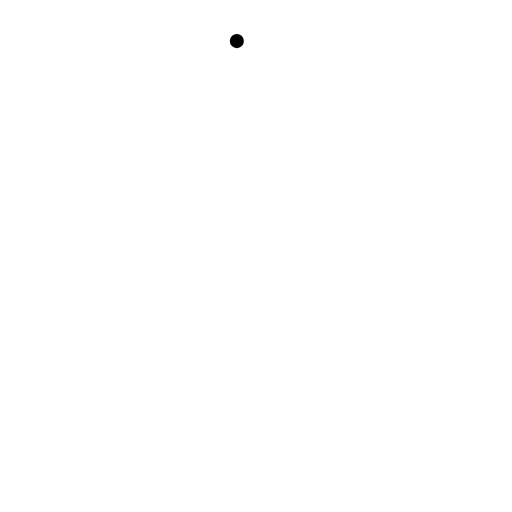
t = 0.00 s
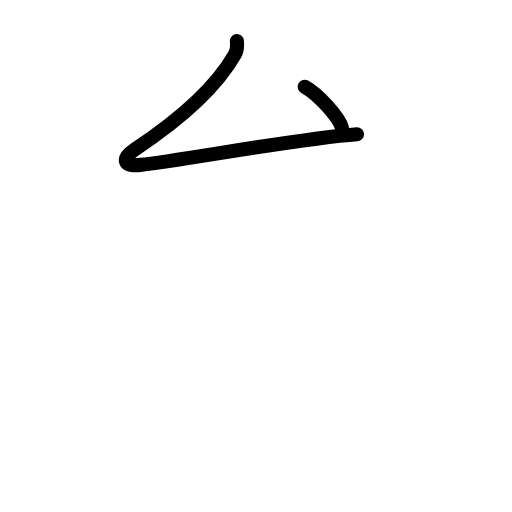
t = 1.50 s
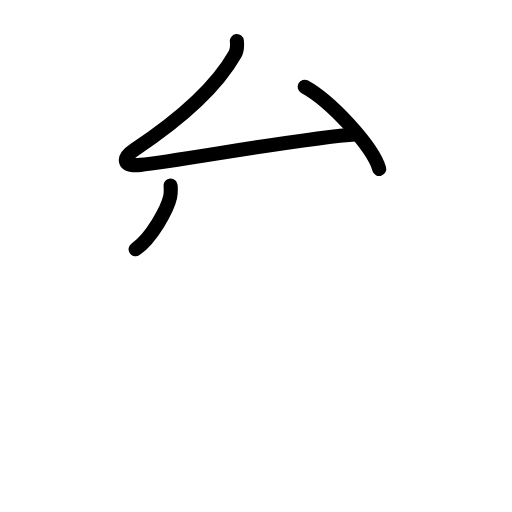
t = 2.75 s
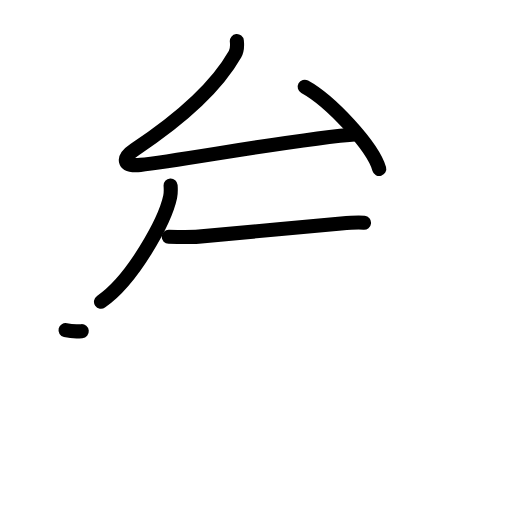
t = 4.17 s
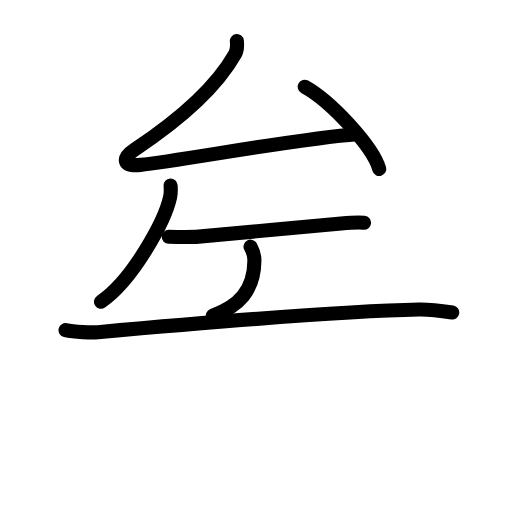
t = 5.63 s
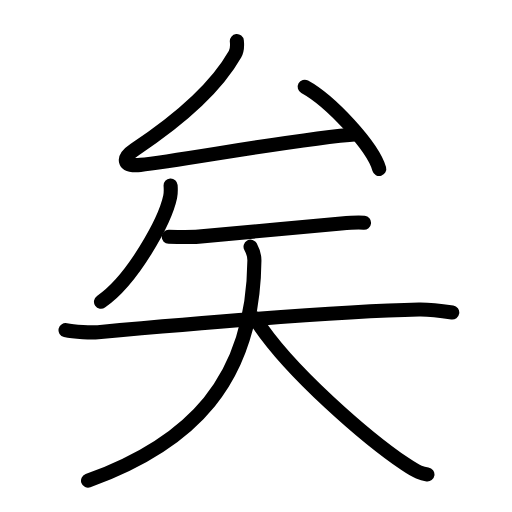
t = 7.00 s

The animated SVG that drew these frames (rendered in a browser with its animation timeline set to each time). Animation: 23 SMIL elements (animate=23); one cycle of 7.00 s.

<?xml version="1.0" encoding="UTF-8"?>
<!--
AniKanjiVG is licensed by CC-BY-SA Paul C. Sommerhoff (https://bitbucket.org/sommerhoff/anikanjivg).
AniKanjiVG uses KanjiVG which is licensed by CC-BY-SA Ulrich Apel (http://kanjivg.tagaini.net).
See also http://creativecommons.org/licenses/by-sa/3.0/
-->
<svg xmlns:kvg='http://kanjivg.tagaini.net' xmlns='http://www.w3.org/2000/svg' width='109' height='109' viewBox='0 0 109 109' style='fill:none;stroke:#000000;stroke-width:3;stroke-linecap:round;stroke-linejoin:round;' id="kvg:kanji_077e3"><g id="kvg:077e3" kvg:element="矣"><g id="kvg:077e3-g1" kvg:element="厶" kvg:position="top"><path id="kvg:077e3-s1" kvg:type="㇜" d="M50.42,8.75c0.08,0.75-0.02,2.13-0.38,2.77c-4.52,7.96-12.95,14.73-21.38,20.31c-2.67,1.77-2.67,3.66,1.23,3.27c8.2-0.83,33.8-5.65,46.12-6.53"><animate attributeName="d" begin="0.0s" dur="0.25s" from="M50.42,8.75C50.42,8.75,50.42,8.75,50.42,8.75" to="M50.42,8.75c0.08,0.75-0.02,2.13-0.38,2.77" />
<animate attributeName="d" begin="0.25s" dur="0.25s" from="M50.42,8.75c0.08,0.75-0.02,2.13-0.38,2.77c0,0,0,0,0,0,0" to="M50.42,8.75c0.08,0.75-0.02,2.13-0.38,2.77c-4.52,7.96-12.95,14.73-21.38,20.31" />
<animate attributeName="d" begin="0.5s" dur="0.25s" from="M50.42,8.75c0.08,0.75-0.02,2.13-0.38,2.77c-4.52,7.96-12.95,14.73-21.38,20.31c0,0,0,0,0,0,0" to="M50.42,8.75c0.08,0.75-0.02,2.13-0.38,2.77c-4.52,7.96-12.95,14.73-21.38,20.31c-2.67,1.77-2.67,3.66,1.23,3.27" />
<animate attributeName="d" begin="0.75s" dur="0.25s" from="M50.42,8.75c0.08,0.75-0.02,2.13-0.38,2.77c-4.52,7.96-12.95,14.73-21.38,20.31c-2.67,1.77-2.67,3.66,1.23,3.27c0,0,0,0,0,0,0" to="M50.42,8.75c0.08,0.75-0.02,2.13-0.38,2.77c-4.52,7.96-12.95,14.73-21.38,20.31c-2.67,1.77-2.67,3.66,1.23,3.27c8.2-0.83,33.8-5.65,46.12-6.53" />
</path>
<path id="kvg:077e3-s2" kvg:type="㇔" d="M64.87,18.47c5.6,3.09,14.47,12.7,15.87,17.5"><animate attributeName="d" begin="1.0s" dur="1.0s" from="M64.87,18.47C64.87,18.47,64.87,18.47,64.87,18.47" to="M64.87,18.47c5.6,3.09,14.47,12.7,15.87,17.5" />
<animate attributeName="d" begin="0s" dur="1.0s" from="M-100,-100" to="M-100,-100" />
</path>
</g>
<g id="kvg:077e3-g2" kvg:element="矢" kvg:position="bottom" kvg:radical="general"><path id="kvg:077e3-s3" kvg:type="㇒" d="M36.32,39.48c0.04,0.6,0.09,1.56-0.09,2.42C35.14,47,28.3,59.57,21.5,64.23"><animate attributeName="d" begin="2.0s" dur="0.5s" from="M36.32,39.48C36.32,39.48,36.32,39.48,36.32,39.48" to="M36.32,39.48c0.04,0.6,0.09,1.56-0.09,2.42" />
<animate attributeName="d" begin="2.5s" dur="0.5s" from="M36.32,39.48c0.04,0.6,0.09,1.56-0.09,2.42c0,0,0,0,0,0,0" to="M36.32,39.48c0.04,0.6,0.09,1.56-0.09,2.42C35.14,47,28.3,59.57,21.5,64.23" />
<animate attributeName="d" begin="0s" dur="2.0s" from="M-100,-100" to="M-100,-100" />
</path>
<g id="kvg:077e3-g3" kvg:element="天"><path id="kvg:077e3-s4" kvg:type="㇐" d="M35.92,50.41c1.97,0.05,5.01,0.07,6.37-0.03c5.59-0.43,21.74-2.07,30.35-2.81c2.27-0.19,3.71-0.26,4.86-0.15"><animate attributeName="d" begin="3.0s" dur="0.3333333333333333s" from="M35.92,50.41C35.92,50.41,35.92,50.41,35.92,50.41" to="M35.92,50.41c1.97,0.05,5.01,0.07,6.37-0.03" />
<animate attributeName="d" begin="3.3333333333333335s" dur="0.3333333333333333s" from="M35.92,50.41c1.97,0.05,5.01,0.07,6.37-0.03c0,0,0,0,0,0,0" to="M35.92,50.41c1.97,0.05,5.01,0.07,6.37-0.03c5.59-0.43,21.74-2.07,30.35-2.81" />
<animate attributeName="d" begin="3.6666666666666665s" dur="0.3333333333333333s" from="M35.92,50.41c1.97,0.05,5.01,0.07,6.37-0.03c5.59-0.43,21.74-2.07,30.35-2.81c0,0,0,0,0,0,0" to="M35.92,50.41c1.97,0.05,5.01,0.07,6.37-0.03c5.59-0.43,21.74-2.07,30.35-2.81c2.27-0.19,3.71-0.26,4.86-0.15" />
<animate attributeName="d" begin="0s" dur="3.0s" from="M-100,-100" to="M-100,-100" />
</path>
<g id="kvg:077e3-g4" kvg:element="大"><path id="kvg:077e3-s5" kvg:type="㇐" d="M13.95,70.29c1.84,0.43,5.72,0.53,6.9,0.42c20.17-1.8,54.01-4.52,68.34-4.81c1.52-0.03,3.69,0.12,7.09,0.63"><animate attributeName="d" begin="4.0s" dur="0.3333333333333333s" from="M13.95,70.29C13.95,70.29,13.95,70.29,13.95,70.29" to="M13.95,70.29c1.84,0.43,5.72,0.53,6.9,0.42" />
<animate attributeName="d" begin="4.333333333333333s" dur="0.3333333333333333s" from="M13.95,70.29c1.84,0.43,5.72,0.53,6.9,0.42c0,0,0,0,0,0,0" to="M13.95,70.29c1.84,0.43,5.72,0.53,6.9,0.42c20.17-1.8,54.01-4.52,68.34-4.81" />
<animate attributeName="d" begin="4.666666666666667s" dur="0.3333333333333333s" from="M13.95,70.29c1.84,0.43,5.72,0.53,6.9,0.42c20.17-1.8,54.01-4.52,68.34-4.81c0,0,0,0,0,0,0" to="M13.95,70.29c1.84,0.43,5.72,0.53,6.9,0.42c20.17-1.8,54.01-4.52,68.34-4.81c1.52-0.03,3.69,0.12,7.09,0.63" />
<animate attributeName="d" begin="0s" dur="4.0s" from="M-100,-100" to="M-100,-100" />
</path>
<path id="kvg:077e3-s6" kvg:type="㇒" d="M53.34,52.51c0.42,0.77,0.84,1.48,0.82,2.97c-0.27,25.76-13.55,38.95-35.42,46.86"><animate attributeName="d" begin="5.0s" dur="0.5s" from="M53.34,52.51C53.34,52.51,53.34,52.51,53.34,52.51" to="M53.34,52.51c0.42,0.77,0.84,1.48,0.82,2.97" />
<animate attributeName="d" begin="5.5s" dur="0.5s" from="M53.34,52.51c0.42,0.77,0.84,1.48,0.82,2.97c0,0,0,0,0,0,0" to="M53.34,52.51c0.42,0.77,0.84,1.48,0.82,2.97c-0.27,25.76-13.55,38.95-35.42,46.86" />
<animate attributeName="d" begin="0s" dur="5.0s" from="M-100,-100" to="M-100,-100" />
</path>
<path id="kvg:077e3-s7" kvg:type="㇏" d="M54.25,67.73c7.15,11.35,24.36,25.92,32.04,31.09c2.61,1.76,3.52,2.02,4.71,2.19"><animate attributeName="d" begin="6.0s" dur="0.5s" from="M54.25,67.73C54.25,67.73,54.25,67.73,54.25,67.73" to="M54.25,67.73c7.15,11.35,24.36,25.92,32.04,31.09" />
<animate attributeName="d" begin="6.5s" dur="0.5s" from="M54.25,67.73c7.15,11.35,24.36,25.92,32.04,31.09c0,0,0,0,0,0,0" to="M54.25,67.73c7.15,11.35,24.36,25.92,32.04,31.09c2.61,1.76,3.52,2.02,4.71,2.19" />
<animate attributeName="d" begin="0s" dur="6.0s" from="M-100,-100" to="M-100,-100" />
</path>
</g>
</g>
</g>
</g>
</svg>
